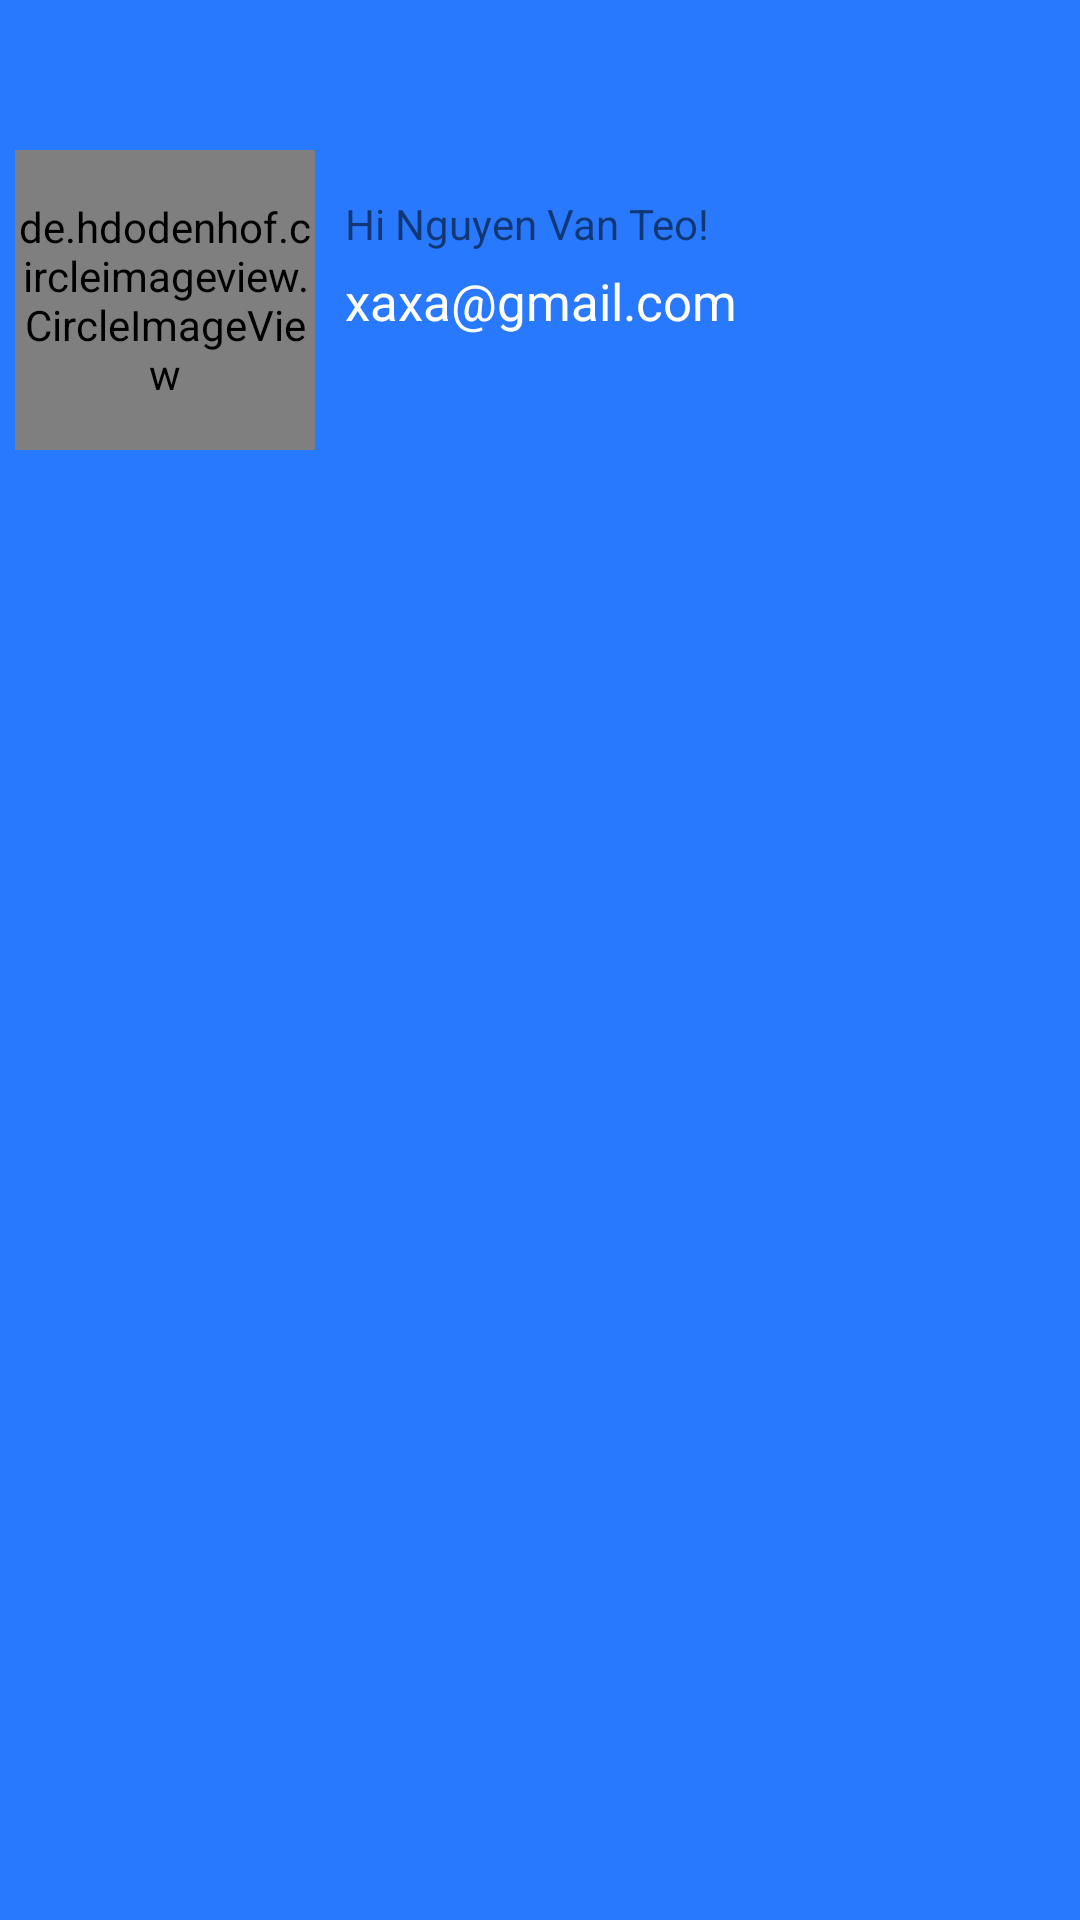

Reconstruct the res/layout file that produces this screen, plus the resources it refers to.
<!-- AndroidManifest.xml: application theme Theme.PRO1121 -->
<!-- res/layout/header_layout.xml -->
<?xml version="1.0" encoding="utf-8"?>
<LinearLayout xmlns:android="http://schemas.android.com/apk/res/android"
    android:layout_width="match_parent"
    android:layout_height="200dp"
    android:background="#2979FF"
    android:orientation="horizontal">



    <de.hdodenhof.circleimageview.CircleImageView
        android:id="@+id/img_avatar"
        android:layout_width="100dp"
        android:layout_height="100dp"
        android:layout_marginTop="50dp"
        android:src="@drawable/img_user"
        android:layout_marginLeft="5dp"/>

    <LinearLayout
        android:layout_width="276dp"
        android:layout_height="wrap_content"
        android:orientation="vertical">


        <TextView
            android:id="@+id/txtTen"
            android:layout_width="wrap_content"
            android:layout_height="wrap_content"
            android:layout_marginLeft="10dp"
            android:layout_marginTop="65dp"
            android:orientation="vertical"
            android:text="Hi Nguyen Van Teo!" />

        <TextView
            android:id="@+id/txtEmail"
            android:layout_width="match_parent"
            android:layout_height="58dp"
            android:layout_marginLeft="10dp"
            android:layout_marginTop="5dp"
            android:text="xaxa@gmail.com"
            android:textColor="#fff"
            android:textSize="17dp" />

    </LinearLayout>







</LinearLayout>
<!-- resources referenced by this layout -->
<resources>
  <style name="Theme.PRO1121" parent="Theme.MaterialComponents.DayNight.DarkActionBar">
          
          <item name="colorPrimary">@color/purple_500</item>
          <item name="colorPrimaryVariant">@color/purple_700</item>
          <item name="colorOnPrimary">@color/white</item>
          
          <item name="colorSecondary">@color/teal_200</item>
          <item name="colorSecondaryVariant">@color/teal_700</item>
          <item name="colorOnSecondary">@color/black</item>
          
          <item name="android:statusBarColor">?attr/colorPrimaryVariant</item>
  
          
          <item name="windowActionBar">false</item>
          <item name="windowNoTitle">true</item>
      </style>
  <!-- not gathered from this repository: default colours our renderer supplied (Android Studio template values) -->
  <color name="purple_500">#FF6200EE</color>
  <color name="purple_700">#FF3700B3</color>
  <color name="teal_200">#FF03DAC5</color>
  <color name="teal_700">#FF018786</color>
  <color name="black">#FF000000</color>
  <color name="white">#FFFFFFFF</color>
</resources>
